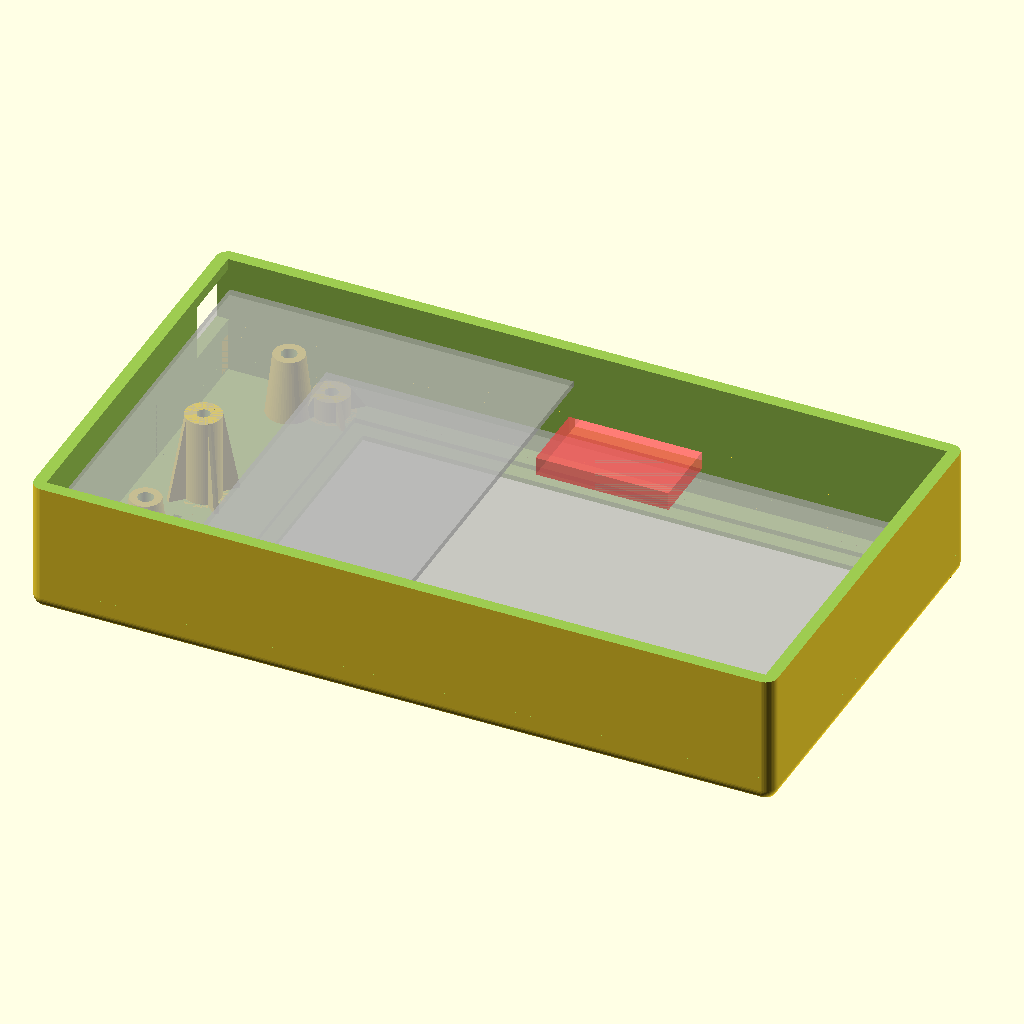
Cell 1 — every parameter at its default value.
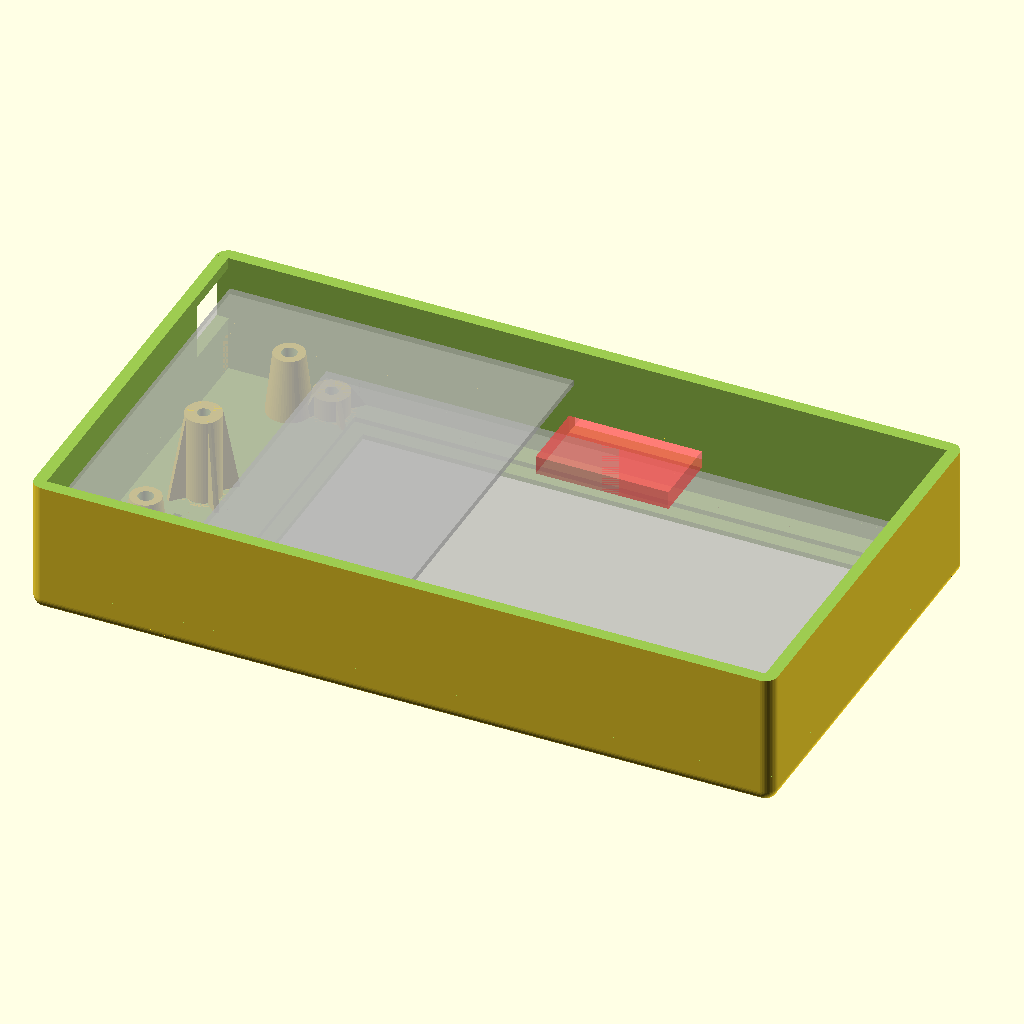
Cell 2 — RelieveOverhang set to 30, the other parameters unchanged.
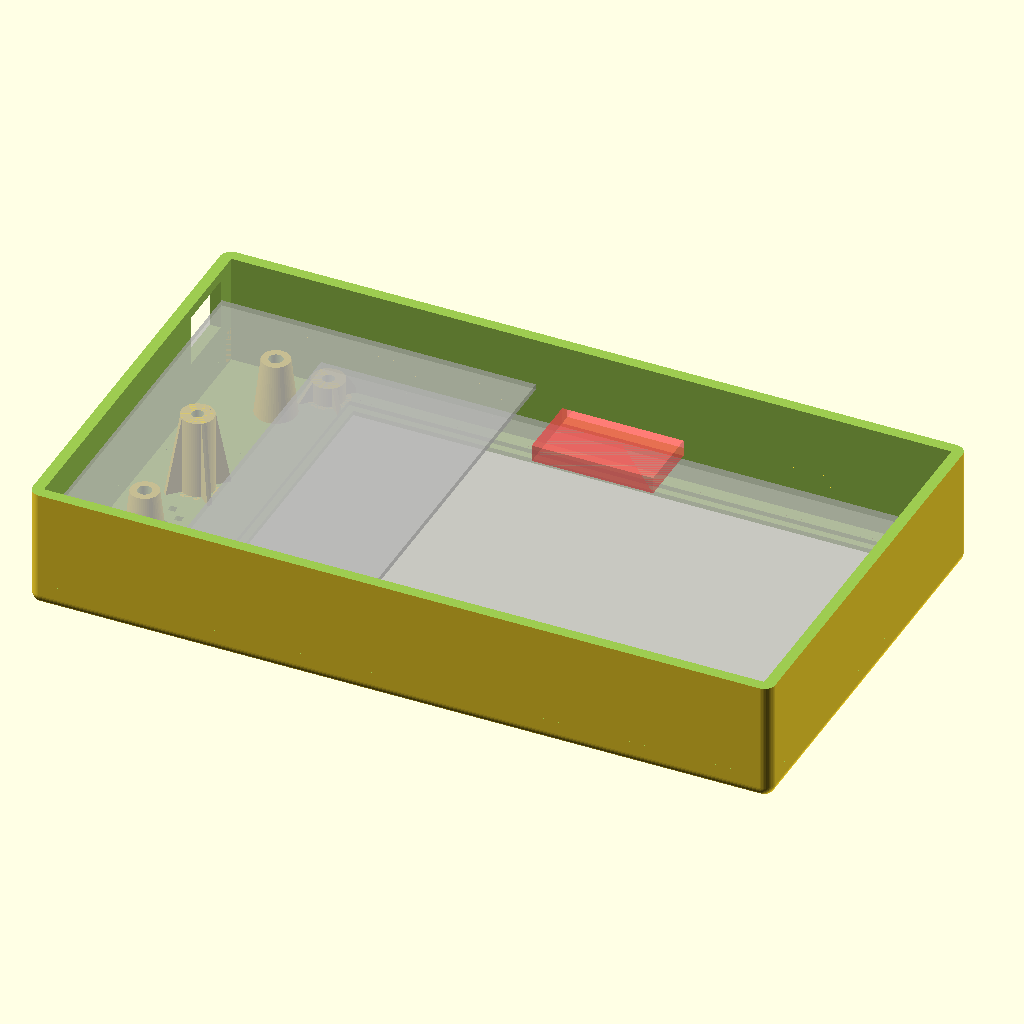
Cell 3: DisplayType = 4 (everything else at default).
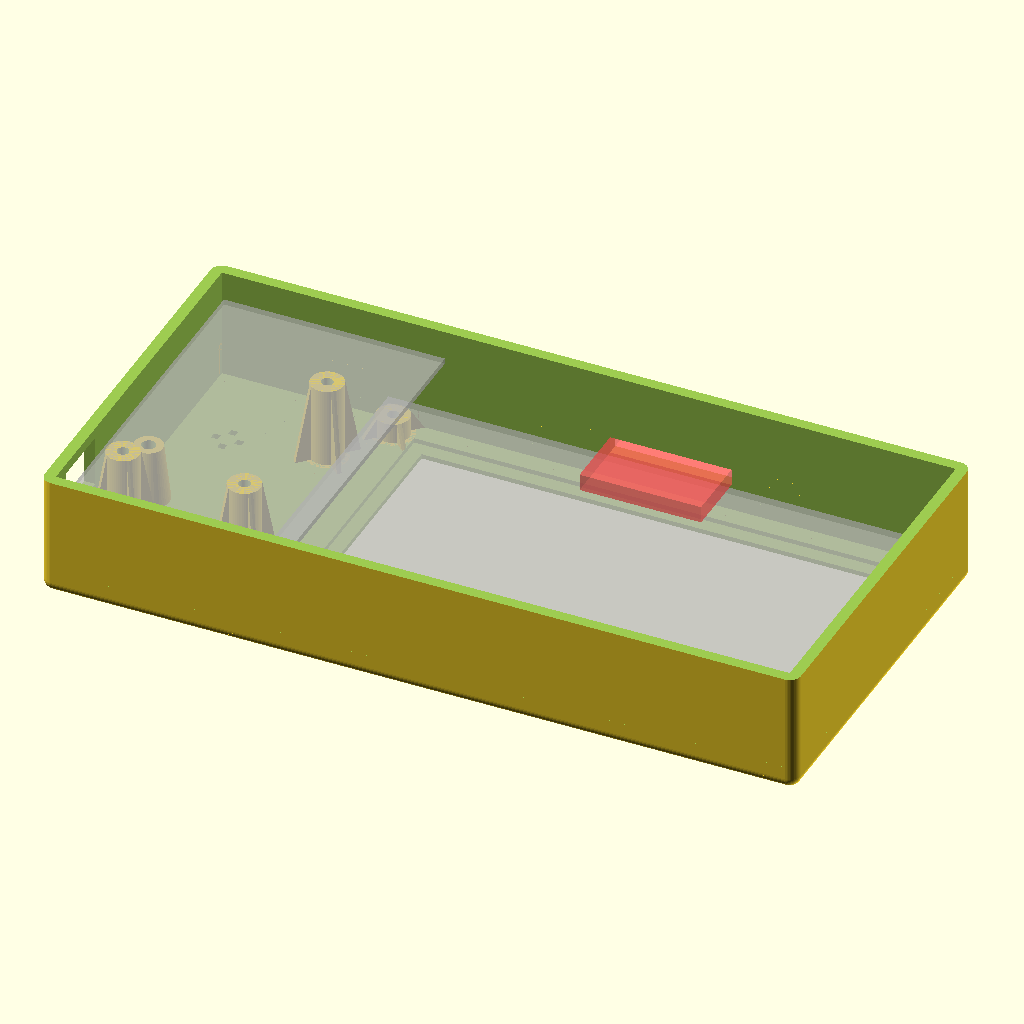
Cell 4: BoardVersion = 1 (everything else at default).
All cells are drawn from the same view direction (rotation 55°, 0°, 25°, orthographic, colour scheme Cornfield), but the view is re-fitted for each cell, so position and scale can differ between cells as well as the parameter.
The OpenSCAD source (PanelDueEnclosure.scad):
/* [Hidden] */
// This is based on the original by Dave (dmould) - thank you
// Updated 2016-01-03 to support version 1.1 PanelDue board and support Thingiverse customiser

// Print variables:
// 1) There is an overhang as the case starts printing in order to print the rounded front edges.
//    So long as the MMRadius (MMMRad) is small and the first layer height on the 3D printer is 
//    not too thin the printer should cope.  If however the overhang proves to be too much to
//    print set the "RelieveOverhang" variable non-zero up to 100 and the initial overhang will
//    be reduced proportionately to that number at the expense of a less rounded edge.
//	  (A value less than 30 is usually plenty sufficient).  Set to 100 to see the effect.
// 2) Set the "ShowPCB" variable to "true" to show the PCB shapes.
//    This is only in order to see how the PCBs will fit in the case, and should
//    not be used when generating an STL to print

/* [Size] */

// Which display panel do you have?
DisplayType=3;					// [1:Itead ITDB02-4.3,2:Itead ITDB02-5.0,3:Standard 4.3 inch,4:Standard 5 inch,5:7 inch,6:5 inch with integrated controller,7:7 inch with integrated controller]

// Which version PanelDue controller board do you have? (not relevant for PanelDue 5i or 7i)
BoardVersion=3.0;				// [1.0,1.1,2.0,3.0]

/* [Options] */

// Do you want cutouts and mounting holes for a lid?
Lid=0;								// [0:No,1:Yes]

// Do you want a lip at the top for hanging the enclosure from a top horizontal extrusion?
Lip=0;								// [0:No,1:Yes]

// Do you want a slot for the SD card?
SD_card=1;						// [0:No,1:Yes]

// How much do you want to relieve the overhang of the rounded corners, to make it easier to print?
RelieveOverhang=10;				// [0:30]

/* [Hidden] */

/*
// Do you want a ball-and-socket mount?
Mount=0;							// [0:No,1:Yes]
*/

screw=false;						// set if screw lid
Encoder=false;					// true if hole wanted for rotary encoder (version 1.0 board only)

// Set ONE of the following 4 variables true according to your display type
Itead43=(DisplayType==1);
Itead50=(DisplayType==2);
Other43=(DisplayType==3);
Other50=(DisplayType==4);
Other70=(DisplayType==5);
Integrated50=(DisplayType==6);
Integrated70=(DisplayType==7);
Integrated = (Integrated50 || Integrated70);

// Set up the main enclosure parameters
MWall=2.4;						// Main box MWall thickness (multiple of extrusion width)
MBase=2;							// Main box MBase (front panel) thickness
MRad=MWall;						// MMRadius of box edges
Mclearance= (Lid) ? 5 : 1;		// clearance between board edge and inside of box
MBez=1;							// This is the thickness covering the non-visible
									// part of the LCD display (MBase thickness - recess)
MLip=20;							// width of lip
MLipThickness=5;

M3clear=3.6/2;

USBclear=2;						// Clearance to leave all around USB connector
ResetHoleSide=2;					// Side of the square reset hole
BuzzerHoleSide=1.5;				// Side of the square buzzer holes

ResetGuideInnerRadius=1.5;
ResetGuideLowerRadius=4.4;
ResetGuideUpperRadius=3.0;

MountHeight=32;					// Height at which to put appjaws1's mount

//************ Leave what follows alone unless you want to change the design ****************

Left=Other43 || Other50 || Other70;		//true if controller board to left of display
Bottom=Itead43 || Itead50;		//true if controller board below the display
SmTol=0.1;						//small tolerence
LidSep=10;						// separation between box and lid
Tol=1;								//main tolerence
ShowPCB=true;
ShowLCD=true;

// LCD display module parameters
// NOTE - use any origin position you want and reference everything to that.
//        I have chosen the bottom left of the LCD screen as the origin, but
//        use anything and the code will sort it out.
LCDscrn =   (Itead43) ? [0,105.6,0,67.8]
			: (Itead50) ? [0,119,0,78.6]
			: (Other43) ? [0,106,0,67.8]
			: (Other50) ? [0,119.5,0,78.5]	// The edges of the whole LCD screen area [Left,Right,Bottom,Top]
			: (Other70) ? [0,165.5,0,101]		// note: some 7" LCDs are larger
			: (Integrated50) ? [0,122,0,76.4]
			: (Integrated70) ? [0,166,0,102]
			: [];

LCDview =   (Itead43) ? [3,103,7,64.8]
			: (Itead50) ? [2.5,114.5,3,71.5]
			: (Other43) ? [3,103,7,64.8]
			: (Other50) ? [4.5,118,6,77]		// The edges of the visible region of the LCD screen (L,R,B,T)
			: (Other70) ? [4,158.5,8.5,96]
			: (Integrated50) ? [5,116,7,74.5]
			: (Integrated70) ? [3,160,8,97.5]
			: [];

LCDmounts= (Itead43) ?
			  [
				[2.7,-3.1],
				[102.3,-3.1],
				[2.7,70.9],
				[102.3,70.9]
			  ]
			: (Itead50) ?
			  [
				[1.5,-4.3],
				[116.5,-4.3],
				[1.5,83.2],
				[116.5,83.2]
			  ]
			: (Other43) ? [		// Enter the relative coordinates [X,Y] of each mounting hole
				[-3.5,0],			// You may have as many mounting holes as you like
				[110.5,0],		// Each hole is defined separately for flexibility
				[-3.5,67.8],		// so that holes do not have to be on a rectangular pitch
				[110.5,67.8]		// ... add/remove as needed for modules with more/less mounting holes
			  ]
			: (Other50) ? [
				[-3.75,-0.5],
				[123.75,-0.5],
				[-3.75,78],
				[123.75,78]
			  ]
			: (Other70) ? [
			   [-5,-0.5],
			   [169.5,-0.5],
			   [-5,101.5],
			   [169.5,101.5]
            ]
			: (Integrated50) ? [
				[-3,3.0],
				[124.7,3.0],
				[-3,73.6],
				[124.7,73.6]
			  ]
			: (Integrated70) ? [
				[-4,2.0],
				[170.5,2.0],
				[-4,100.0],
				[170.5,100.0]
			  ]
			: [];					

LCDpcb =    (Itead43) ? [-1,106,-6.1,73.6]
			: (Itead50) ? [-1,119.2,-7.8,85.4]
			: (Other43) ? [-7,113,-3.2,71]
			: (Other50) ? [-7,126.5,-3.5,80.5]	// The edges of the LCD PCB [Left,Right,Bottom,Top]
			: (Other70) ? [-8,173,-4,105]
			: (Integrated50) ? [-6,140,0,76]
			: (Integrated70) ? [-7,186,-1.5,106.5]
			: [];

LCDheight = (Itead43) ? 5.3 
			: (Itead50) ? 5.0 
			: (Other43) ? 5.3 
			: (Other50) ? 5.3					// Height of top surface of LCD above PCB (mount standoff height)
			: (Other70) ? 7.45
			: (Integrated50) ? 4.2
			: (Integrated70) ? 5.2
			: 0;

LCDpin1=	  (Itead43) ? [28.2,-5.0] 
			: (Itead50) ? [35.8,-5.0]
			: (Other43) ? [110.8,10.0]
			: (Other50) ? [124.27,14.37]
			: (Other70) ? [170,26]
			: [];

LCDmnthole=2.5;					// Hole to take self-tapping screw
LCDbossDia=7;						// Diameter of boss under each mounting hole
LCDbossD2=LCDbossDia*2;			// MBase diameter of boss supports
LCDbossFR=(LCDbossDia-LCDmnthole)/2; // Bottom fillet MMRadius of bosses
LCDsupW=1;						// Width of boss supports

// Controller PCB module parameters
// The 40-pin connector is assumed to be oriented with the long edge in the Y direction.
// Coordinates are from front of PCB.
PCB =[	0,
		(BoardVersion >= 2) ? 67.3 : 47.3,	// version 2 board is actually 65.3, the extra 2mm is to make wiring easier
		0,
		(BoardVersion > 1) ? 73.0 : 69.2
	  ];	// The edges of the controller PCB [Left,Right,Bottom,Top]
PCBmounts=(BoardVersion >= 2)
		 ? [						// Enter the relative coordinates [X,Y] of each mounting hole
			[56.0, 37.8]			// You may have as many mounting holes as you like
			]					
		 : (BoardVersion > 1)
		 ? [						// Enter the relative coordinates [X,Y] of each mounting hole
			[18.1, 16.0],			// You may have as many mounting holes as you like
			[18.1, 54.0]			// Each hole is defined separately for flexibility
			]					
		 : [						// Enter the relative coordinates [X,Y] of each mounting hole
			[18.1, 16.0],			// You may have as many mounting holes as you like
			[44.1, 16.0],			// Each hole is defined separately for flexibility
			[18.1, 54.0]
			];
//PCBshaft=[32.1,16.0];			// XY co-ordinates of rotary encoder shaft on V1.0 board
PCBreset= (BoardVersion >= 2)
			? [57.4,16.5]
			: [21.1,3.7];			// Coordinates of the reset button
PCBerase=	  (BoardVersion >= 2)
			? [53.1,67.5]
			: (BoardVersion > 1)
			? [37.5,22.5]
			: [43.5,26.5];		// Coordinates of the erase button
PCBUSB=	[PCB[1],
			(BoardVersion >= 2) ? 68.05 : 5.6,
			1.2];		// Coordinates of the USB port inc. height from top surface of board
PCBpin1= (BoardVersion >= 2)
			? [46.4,12.5]
			: [10.0,8.4];				// Coordinates of pin 1 of the 40-pin LCD connector
PCBbuzzer=  (BoardVersion >= 2)
			? [57.26,26.52]
			: (BoardVersion > 1)
			? [35.4,50.5]
			: [37.8,50.5];		// Coordinates of buzzer

PCBshaftDia=7;					// Diameter of hole for rotary encoder shaft
PCBheight=13;						// Height controller PCB above LCD standoff
PCBmnthole=2.5;					// Hole to take self-tapping screw
PCBbossDia=7;						// Diameter of boss under each mounting hole
PCBbossD2=PCBbossDia*2;			// MBase diameter of boss supports
PCBbossFR=(PCBbossDia-PCBmnthole)/2; // Bottom fillet MMRadius of bosses
PCBsupW=1;						// Width of boss supports

// Position of the reset, erase and buzzer holes for integrated boards
Buzzer= (Integrated50) ? [133.5,49.6]
      : (Integrated70) ? [178.3,59]
      : [];
Erase = (Integrated50) ? [133.5,60.5]
      : (Integrated70) ? [178.3,85.5]
      : [];
Reset = (Integrated50) ? [133.5,38]
      : (Integrated70) ? [178.3,24]
      : [];

// Set the size of the enclosure

MLen=  (Integrated) ? LCDpcb[1] - LCDpcb[0] + 2*Mclearance
			: (Left) ? LCDpin1[0] - LCDpcb[0] + PCB[1] - PCBpin1[0] + 2*Mclearance
				: LCDpcb[1] - LCDpcb[0] + 2*Mclearance;		// Cavity length
MWid= (Bottom) ? LCDpcb[3] - LCDpin1[1] + PCB[1] - PCBpin1[0] + 2*Mclearance
				: LCDpcb[3] - LCDpcb[2] + 2*Mclearance;		// Cavity width
MHt=PCBheight+LCDheight+MBez+4.5;								// Cavity height
MActualLip = (Lip) ? MLip : 0;

// Set the positions & orientation of LCD and PCB within the enclosure
// NOTE - these are offsets from center of enclosure to origin of LCD
LCDpos=[
			(Left) ? -(LCDpcb[0] + LCDpin1[0] - PCBpin1[0] + PCB[1])/2
					: -(LCDpcb[0] + LCDpcb[1])/2,
			(Bottom) ? -(LCDpcb[3] + LCDpin1[1] + PCBpin1[0] - PCB[1])/2
					: -(LCDpcb[2] + LCDpcb[3])/2
		];		// XY position of LCD visible screen center from case center.

PCBpos=[	LCDpos[0] + LCDpin1[0] - PCBpin1[(Bottom) ? 1 : 0],
			(Bottom) ? LCDpos[1] + LCDpin1[1] + PCBpin1[0] : LCDpos[1] + LCDpin1[1] - PCBpin1[1]
		];					// XY position of controller PCB origin from case center.
PCBrot= (Itead43 || Itead50) ? -90 : 0;	// Degrees to rotate controller PCB within enclosure

USBsize=[9.5,7];								// Length and height of USB connector on PCB

SDsize = [(Integrated) ? 14 : 26, 3.6];		// Length and width of the slot for the SD card

// The following defines the position of the slot for the SD card.
// On my 7 inch display and the 7i it is at the bottom.
// On the 5i it is on the left. For the other displays it is at the top.
// This is not supported when using the ITEAD displays.
SDpos = (Other43) ? 	[LCDscrn[0]+53.0,	LCDpcb[3], LCDheight+1.5]
		: (Other50) ? 	[LCDscrn[0]+62.35,	LCDpcb[3], LCDheight+1.5]
		: (Other70) ?		[LCDscrn[0]+15.5,	LCDpcb[2], LCDheight+1.5]
		: (Integrated50) ? 	[LCDpcb[0],		LCDscrn[0]+16, LCDheight+1.5]
		: (Integrated70) ?	[LCDscrn[0]+145,	LCDpcb[2], LCDheight+1.5]
		: [];

DuetConLen=10;
DuetConWid=6;
Lidmounts=[						// Enter the relative coordinates [X,Y] of each mounting hole
		[(MLen/2)-2,(MWid/2)-2],	// You may have as many mounting holes as you like
		[(MLen/2)-2,-(MWid/2)+2],	// Each hole is defined separately for flexibility
		[-(MLen/2)+2,-(MWid/2)+2],	// so that holes do not have to be on a rectangular pitch
		[-(MLen/2)+2,(MWid/2)-2]	//  add/remove as needed for modules with more/less mounting holes
			 ];						// ...
Lidstandoffheight=MHt;			// Height of top of LCD above PCB (mount standoff height)
Lidmnthole=2;					// Hole to take self-tapping screw
Lidmntclearhole=2.2;			// hole clearence for lid screws
LidbossDia=5;					// Diameter of boss under each mounting hole
LidbossD2=LidbossDia*2;		// MBase diameter of boss supports
LidbossFR=(LidbossDia-Lidmnthole)/2; // Bottom fillet MMRadius of bosses
LidsupW=1;						// Width of boss supports

ResetGuideHeight=LCDheight+PCBheight-6;

overlap=0.1;
$fn=50;  // 50 is good for printing, reduce to render faster while experimenting with parameters


/////////////////////////////////////////////////////////////////////////////////////////////////////
/////////////////////////////////////////////////////////////////////////////////////////////////////
/////////////////////////////////////////////////////////////////////////////////////////////////////
/////////////////////////////////////////////////////////////////////////////////////////////////////

// CODE

mirror([1,0,0])
{
	difference()
	{
		union()
		{
			RoundBox(MLen+2*MWall,MWid+2*MWall,MHt+MBase,MRad,MWall,MBase);
			translate([0,MWid/2,0])
				difference() {
					RoundCube(MLen+2*MWall,2*(MActualLip+MWall),MBase+10,MRad);
					translate([-200,-200,MLipThickness]) cube([400,400,50]);
					translate([-200,-200,-overlap]) cube([400,200,50]);
					translate([-50,10+MWall,-overlap]) cylinder(r=M3clear,h=20);
					translate([50,10+MWall,-overlap]) cylinder(r=M3clear,h=20);
			}
			translate([LCDpos[0],LCDpos[1],0]) LCDmnt();
			if (!Integrated) {
				translate([PCBpos[0],PCBpos[1],0]) rotate([0,0,PCBrot]) PCBmnt();
			}
		}
		translate([LCDpos[0],LCDpos[1],0]) LCDcutout();
		if (Encoder) {
			translate([PCBpos[0],PCBpos[1],0]) rotate([0,0,PCBrot]) ShaftCutout();
		}
		if (Integrated) {
			translate([LCDpos[0],LCDpos[1],0]) ResetCutout();
			translate([LCDpos[0],LCDpos[1],0]) BuzzerHoles();
		} else {
			translate([PCBpos[0],PCBpos[1],0]) rotate([0,0,PCBrot]) USBcutout();
			translate([PCBpos[0],PCBpos[1],0]) rotate([0,0,PCBrot]) ResetCutout();
			translate([PCBpos[0],PCBpos[1],0]) rotate([0,0,PCBrot]) BuzzerHoles();
		}
		if ((SD_card)&&(DisplayType>2)) {
         #translate([LCDpos[0]+SDpos[0]-SDsize[0]/2,LCDpos[1]+SDpos[1]-SDsize[0]/2,SDpos[2]+MBez])
				cube([SDsize[0], SDsize[0], SDsize[1]]);
		}
	}
	if (ShowLCD){
		%translate([LCDpos[0],LCDpos[1],0]) LCDshape();
	}
	if (!Integrated && ShowPCB){
		%translate([PCBpos[0],PCBpos[1],PCBheight+LCDheight+MBez]) rotate([0,0,PCBrot]) PCBshape();
	}
	if (!Integrated) {
		translate([PCBpos[0],PCBpos[1],0]) rotate([0,0,PCBrot]) ResetGuides();
	}
}

module RoundBox(Len,Wid,Ht,Rad,Wall,Base)
{
	translate([0,0,-Rad*(RelieveOverhang/100)])
	difference()
	{
		RoundCube(Len,Wid,Ht+Rad+Rad*(RelieveOverhang/100)+1,Rad);
		translate([-Len,-Wid,Ht+Rad*(RelieveOverhang/100)])
			cube([2*Len,2*Wid,Rad+2]);
		translate([0,0,Base+Rad*(RelieveOverhang/100)])
			RoundCube(Len-2*Wall,Wid-2*Wall,Ht+Rad+1,Rad-Wall);
		translate([-500,-500,-.1])
			cube([1000,1000,Rad*(RelieveOverhang/100)+.1]);
	}
}

module RoundCube(Len,Wid,Ht,Rad)
{
	translate([-Len/2,-Wid/2+Rad,Rad])
		cube([Len,Wid-2*Rad,Ht-2*Rad]);
	translate([-Len/2+Rad,-Wid/2,Rad])
		cube([Len-2*Rad,Wid,Ht-2*Rad]);
	hull()
	{
		translate([-(Len/2-Rad),-(Wid/2-Rad),Rad]) 	sphere(r=Rad);
		translate([-(Len/2-Rad),+(Wid/2-Rad),Rad]) 	sphere(r=Rad);
		translate([+(Len/2-Rad),-(Wid/2-Rad),Rad]) 	sphere(r=Rad);
		translate([+(Len/2-Rad),+(Wid/2-Rad),Rad]) 	sphere(r=Rad);
		translate([-(Len/2-Rad),-(Wid/2-Rad),Ht-Rad]) sphere(r=Rad);
		translate([-(Len/2-Rad),+(Wid/2-Rad),Ht-Rad]) sphere(r=Rad);
		translate([+(Len/2-Rad),-(Wid/2-Rad),Ht-Rad]) sphere(r=Rad);
		translate([+(Len/2-Rad),+(Wid/2-Rad),Ht-Rad]) sphere(r=Rad);
	}
}

module Lid(){
	difference() {
		union() {
			translate([0,LidSep+MWid,0])RoundBox(MLen+2*MWall,MWid+2*MWall,MBase+2,MRad,MWall,MBase);
			translate([0,LidSep+MWid,overlap])RoundCube(MLen-Tol,MWid-Tol,MBase+4-overlap,0);
		}
		translate([-MLen/2,LidSep+MWid,0]) cube([10,PCB[3]-6,20],center=true);		// cutout for wires
	}
}

module Lidscrewhole(){

	for (Mnt=Lidmounts) {
		translate([Mnt[0],Mnt[1],-2]) cylinder(h=Tol*2+MBase*2,r=Lidmntclearhole);
	}

	for (Mnt=Lidmounts) {
		translate([Mnt[0],Mnt[1],MBase+Tol]) cylinder(h=MWall*2,r=5.5);
	}
}

module Lidmnt()  // This creates the mounts for the Lid
{
	// Make the bosses
	for (Mnt=Lidmounts)
	translate([Mnt[0],Mnt[1],MBase])
	rotate([0,0,45])
	Boss(Lidmnthole,LidbossDia,LidbossD2,MHt,LidsupW);
}

// This creates the mounts for the controller PCB
module PCBmnt()
{
	// Make the bosses
	for (Mnt=PCBmounts) {
		translate([Mnt[0],Mnt[1],MBez])
			rotate([0,0,45])
				Boss(PCBmnthole,PCBbossDia,PCBbossD2,PCBheight+LCDheight,PCBsupW);
	}
}

// This creates the controller PCB shape (as required to help with positioning
module PCBshape()
{
	// Make the PCB
	difference() 	{
		cube([PCB[1]-PCB[0],PCB[3]-PCB[2],1.2]);

//		for (Mnt=PCBmounts) {
//			translate([Mnt[0],Mnt[1],0])
//				Cross(3,100);
//		}
	}
}

// This creates the USB cutout
module USBcutout()
{
	translate([PCBUSB[0]+Mclearance+(MWall/2),PCBUSB[1],PCBheight+LCDheight+MBez-PCBUSB[2]])
		cube([MWall+2*overlap,USBsize[0]+2*USBclear,USBsize[1]+2*USBclear], center=true);
}

// This creates the shaft cutout
module ShaftCutout()
{
	translate([PCBshaft[0],PCBshaft[1],-overlap]) cylinder(r=PCBshaftDia/2,h=MBase+2*overlap);
}

module ResetCutout()
{
	translate((Integrated) ? [Reset[0],Reset[1],0] : [PCBreset[0],PCBreset[1],0])
		cube([ResetHoleSide,ResetHoleSide,2*(MBase+overlap)],center=true);
	translate((Integrated) ? [Erase[0],Erase[1],0] : [PCBerase[0],PCBerase[1],0])
		cube([ResetHoleSide,ResetHoleSide,2*(MBase+overlap)],center=true);
}

// This creates the shaft cutout
module BuzzerHoles()
{
	translate((Integrated) ? [Buzzer[0],Buzzer[1],0] : [PCBbuzzer[0],PCBbuzzer[1],0]) {
		for(n=[0:3]) {
			rotate([0,0,90*n])
				translate([2.5,0,0])
					cube([BuzzerHoleSide,BuzzerHoleSide,2*(MBase+overlap)], center=true);

		}
	}
}

module ResetGuides()
{
	translate([PCBreset[0],PCBreset[1],MBase - overlap])
		difference() {
			cylinder(r1=ResetGuideLowerRadius, r2=ResetGuideUpperRadius, h=ResetGuideHeight+overlap);
			translate([0,0,-overlap]) cylinder(r=ResetGuideInnerRadius, h=ResetGuideHeight+3*overlap);
		}
	translate([PCBerase[0],PCBerase[1],MBase - overlap])
		difference() {
			cylinder(r1=ResetGuideLowerRadius, r2=ResetGuideUpperRadius, h=ResetGuideHeight+overlap);
			translate([0,0,-overlap]) cylinder(r=ResetGuideInnerRadius, h=ResetGuideHeight+3*overlap);
		}
}

// This creates the mounts for the LCD
module LCDmnt()
{
		// Make the bosses
		for (Mnt=LCDmounts) {
			translate([Mnt[0],Mnt[1],MBez])
				rotate([0,0,45])
					Boss(LCDmnthole,LCDbossDia,LCDbossD2,LCDheight,LCDsupW);
		}
}

// This creates the LCD PCB and screen shapes (as required to help with positioning)
module LCDshape()
{
	difference() {
		union() {
			translate([LCDpcb[0],LCDpcb[2],MBez+LCDheight])
				cube([LCDpcb[1]-LCDpcb[0],LCDpcb[3]-LCDpcb[2],1.5]);
			translate([LCDscrn[0],LCDscrn[2],MBez])
				cube([LCDscrn[1]-LCDscrn[0],LCDscrn[3]-LCDscrn[2],LCDheight]);
		}
//		for (Mnt=LCDmounts) {
//			translate([Mnt[0],Mnt[1],0])
//				Cross(3,100);
//		}
	}
}
// This creates the case cutout for the LCD display
module LCDcutout()
{
	translate([LCDscrn[0],LCDscrn[2],MBez])
	cube([LCDscrn[1]-LCDscrn[0],LCDscrn[3]-LCDscrn[2],100]);
	translate([LCDview[0],LCDview[2],-.1])
	cube([LCDview[1]-LCDview[0],LCDview[3]-LCDview[2],100]);
}

module Boss(HoleD,Dia1,Dia2,Ht,MWall)
{
	difference()
	{
		union()
		{
			cylinder (r=Dia1/2,h=Ht);
			Xsupport(Dia1,Dia2,Ht,MWall);
			CirFillet(Dia1,MWall);
		}
		translate([0,0,-.1]) cylinder(r=HoleD/2,h=Ht+.2);
	}
}

module Xsupport(Dia1,Dia2,Ht,MWall)
{
	difference()
	{
		union()
		{
			translate([-Dia2/2,-MWall/2,0]) cube([Dia2,MWall,Ht]);
			translate([-MWall/2,-Dia2/2,0]) cube([MWall,Dia2,Ht]);
		}
		difference()
		{
			translate([0,0,-1])
			cylinder(r=Dia2,h=Ht+2);
			cylinder(r1=Dia2/2,r2=Dia1/2,h=Ht+.1);
		}
	}
}

module CirFillet(D,R)
{
	difference()
	{
		rotate_extrude() translate([D/2,0,0]) square(R);
		rotate_extrude() translate([D/2+R,R,0]) circle(r=R);
	}
}

// Draws a negative crosshair		
module Cross(R,H)
{
	rotate([0,0,0]) Quad(R,H);
	rotate([0,0,90]) Quad(R,H);
	rotate([0,0,180]) Quad(R,H);
	rotate([0,0,270]) Quad(R,H);
}

module Quad(R,H)
{
	difference()
	{
		cylinder(r=R,h=H);
		translate([-500,-500,-.1]) cube([500.1,1000,H+.2]);
		translate([-500,-500,-.1]) 	cube([1000,500.1,H+.2]);
	}
}
Customizer parameters (derived from the source; name, type, default, range or options):
DisplayType: number, default 3, options 1, 2, 3, 4, 5, 6, 7
BoardVersion: number, default 3, options 1, 1.1, 2, 3
Lid: number, default 0, options 0, 1
Lip: number, default 0, options 0, 1
SD_card: number, default 1, options 0, 1
RelieveOverhang: number, default 10, range 0 to 30
